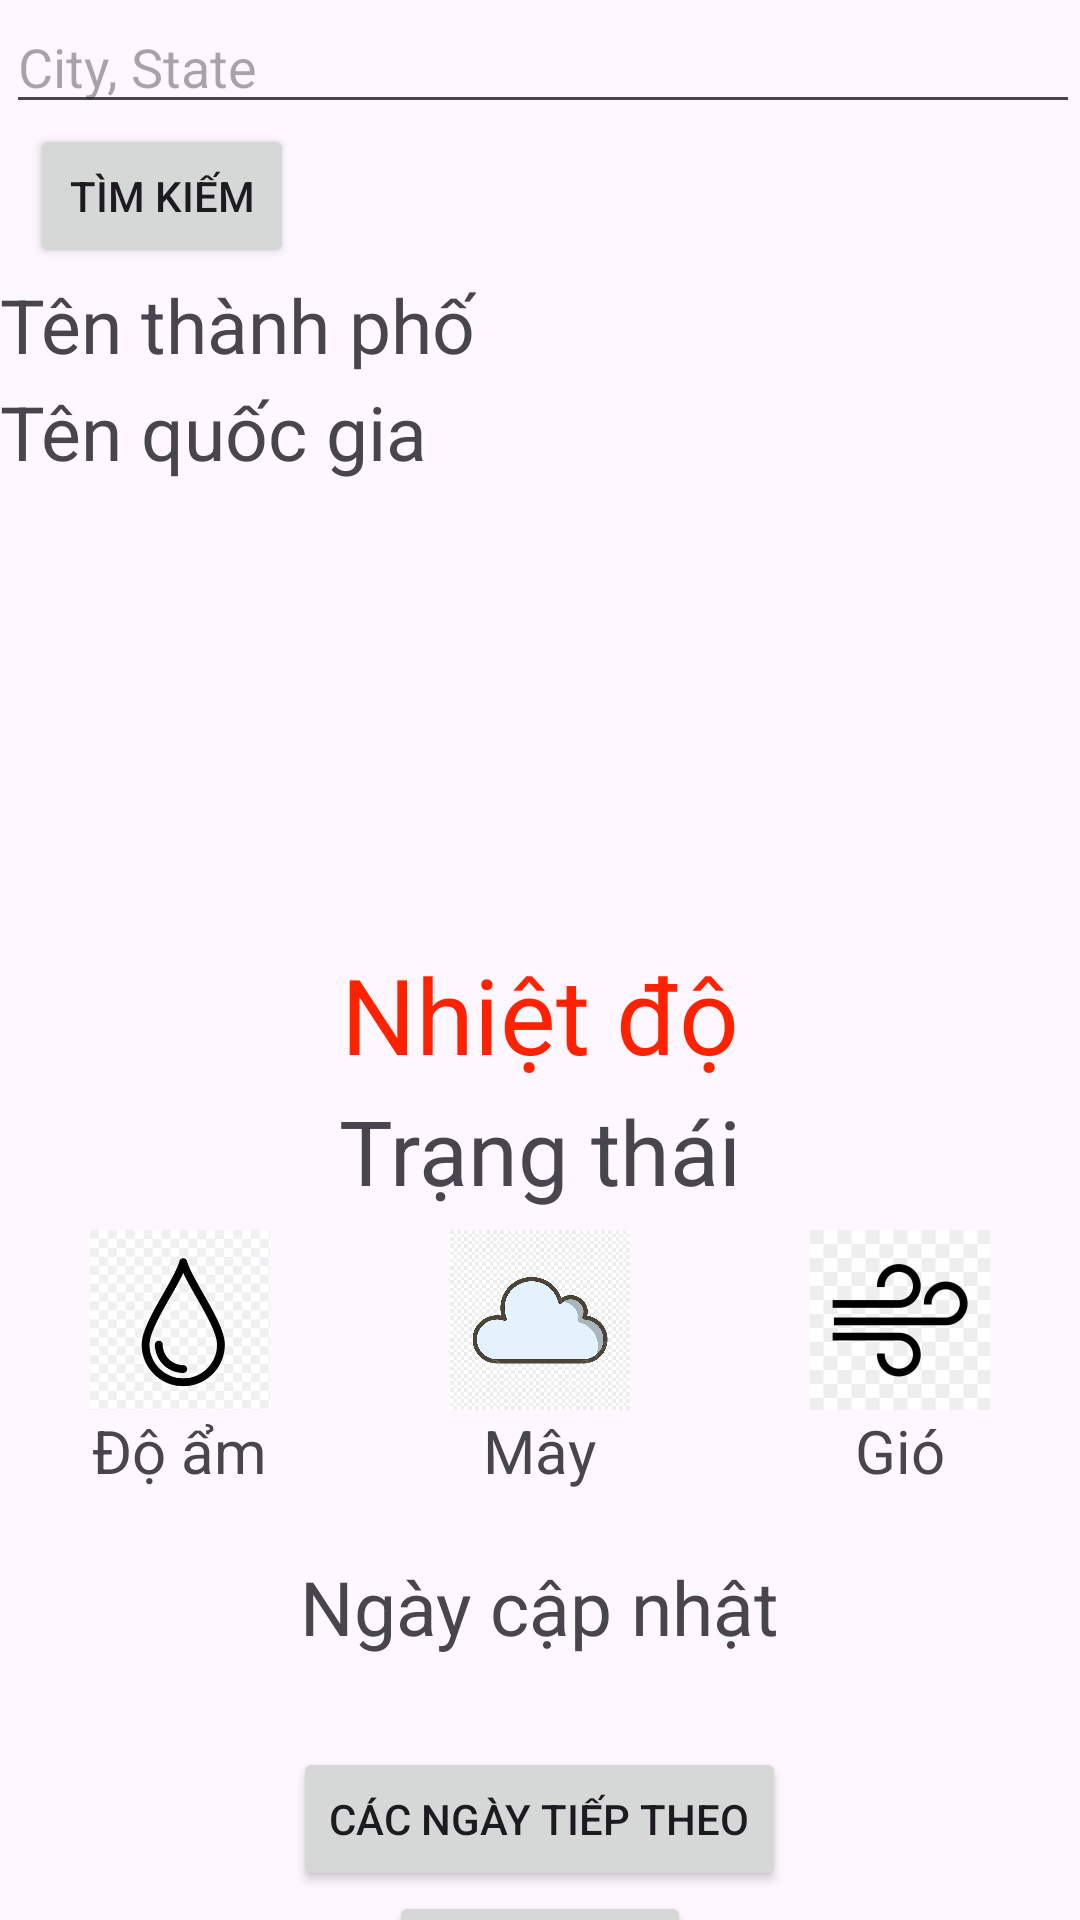

Layout XML and referenced resources for this Android screen:
<!-- AndroidManifest.xml: application theme Theme.Dubaott -->
<!-- res/layout/activity_main.xml -->
<?xml version="1.0" encoding="utf-8"?>
<LinearLayout xmlns:android="http://schemas.android.com/apk/res/android"
    xmlns:app="http://schemas.android.com/apk/res-auto"
    xmlns:tools="http://schemas.android.com/tools"
    android:layout_width="match_parent"
    android:layout_height="match_parent"
    tools:context=".MainActivity"
    android:orientation="vertical">

    <LinearLayout
        android:layout_width="match_parent"
        android:layout_height="wrap_content"
        android:orientation="horizontal">

        <AutoCompleteTextView
            android:id="@+id/autoCompleteTextView"
            android:layout_width="0dp"
            android:layout_height="wrap_content"
            android:layout_weight="0.8"
            android:layout_marginLeft="2dp"
            android:hint="City, State"
            android:minWidth="100dp"/>


    </LinearLayout>
    <Button
        android:id="@+id/buttonSearch"
        android:layout_width="wrap_content"
        android:layout_height="wrap_content"
        android:text="Tìm kiếm"
        android:layout_marginLeft="10dp" />

    <TextView
        android:id="@+id/textviewName"
        android:layout_width="wrap_content"
        android:layout_height="wrap_content"
        android:layout_marginTop="2dp"
        android:text="Tên thành phố"
        android:textSize="25dp" />

        <TextView
            android:id="@+id/textviewCountry"
            android:layout_width="wrap_content"
            android:layout_height="wrap_content"
            android:layout_marginTop="2dp"
            android:text="Tên quốc gia"
            android:textSize="25dp" />

        <ImageView
            android:id="@+id/imageIcon"
            android:layout_width="150dp"
            android:layout_height="150dp"
            android:layout_gravity="center"
            android:layout_marginTop="2dp"/>

        <TextView
            android:id="@+id/textViewTemp"
            android:layout_gravity="center"
            android:layout_width="wrap_content"
            android:layout_height="wrap_content"
            android:text="Nhiệt độ"
            android:layout_marginTop="2dp"
            android:textColor="#f20"
            android:textSize="35dp" />

        <TextView
            android:id="@+id/textviewStatus"
            android:layout_width="wrap_content"
            android:layout_height="wrap_content"
            android:layout_marginTop="2dp"
            android:layout_gravity="center"
            android:text="Trạng thái"
            android:textSize="30dp" />

    <LinearLayout
        android:layout_marginTop="5dp"
        android:layout_width="match_parent"
        android:layout_height="90dp"
        android:weightSum="3"
        android:orientation="horizontal">

        <LinearLayout
            android:layout_width="0dp"
            android:layout_height="wrap_content"
            android:layout_gravity="center"
            android:layout_weight="1"
            android:orientation="vertical">

            <ImageView
                android:layout_width="wrap_content"
                android:layout_height="60dp"
                android:src="@drawable/giotnc" />

            <TextView
                android:id="@+id/textviewHumidity"
                android:layout_width="wrap_content"
                android:layout_height="wrap_content"
                android:layout_gravity="center"
                android:text="Độ ẩm"
                android:textSize="20dp" />
        </LinearLayout>


        <LinearLayout
            android:layout_width="0dp"
            android:layout_height="wrap_content"
            android:layout_gravity="center"
            android:layout_weight="1"
            android:orientation="vertical">

            <ImageView
                android:layout_width="wrap_content"
                android:layout_height="60dp"
                android:src="@drawable/dammay" />

            <TextView
                android:id="@+id/textviewClould"
                android:layout_width="wrap_content"
                android:layout_height="wrap_content"
                android:layout_gravity="center"
                android:text="Mây"
                android:textSize="20dp" />
        </LinearLayout>


        <LinearLayout
            android:layout_width="0dp"
            android:layout_height="wrap_content"
            android:layout_gravity="center"
            android:layout_weight="1"
            android:orientation="vertical">

            <ImageView
                android:layout_width="wrap_content"
                android:layout_height="60dp"
                android:src="@drawable/gio" />

            <TextView
                android:id="@+id/textviewWindy"
                android:layout_width="wrap_content"
                android:layout_height="wrap_content"
                android:layout_gravity="center"
                android:text="Gió"
                android:textSize="20dp" />
        </LinearLayout>
    </LinearLayout>

        <TextView
            android:layout_gravity="center"
            android:id="@+id/textviewDay"
            android:layout_width="wrap_content"
            android:layout_height="wrap_content"
            android:layout_marginTop="20dp"
            android:text="Ngày cập nhật"
            android:textSize="25dp" />

        <Button
            android:id="@+id/buttonChangeAcivity"
            android:layout_width="wrap_content"
            android:layout_height="wrap_content"
            android:layout_marginTop="30dp"
            android:text="CÁC NGÀY TIẾP THEO"
            android:layout_gravity="center"/>

    <Button
        android:id="@+id/Logout"
        android:layout_width="wrap_content"
        android:layout_height="42dp"
        android:text="Đăng xuất"
        android:layout_gravity="center"/>

</LinearLayout>
<!-- resources referenced by this layout -->
<resources>
  <!-- drawable dammay: jpg bitmap (drawable, 74672 bytes) -->
  <!-- drawable gio: jpg bitmap (drawable, 10027 bytes) -->
  <!-- drawable giotnc: jpeg bitmap (drawable, 20417 bytes) -->
  <style name="Theme.Dubaott" parent="Base.Theme.Dubaott" />
  <style name="Base.Theme.Dubaott" parent="Theme.Material3.DayNight.NoActionBar">
          
          <item name="colorPrimary">@color/lavender</item>
      </style>
  <color name="lavender">#8692f7</color>
</resources>
